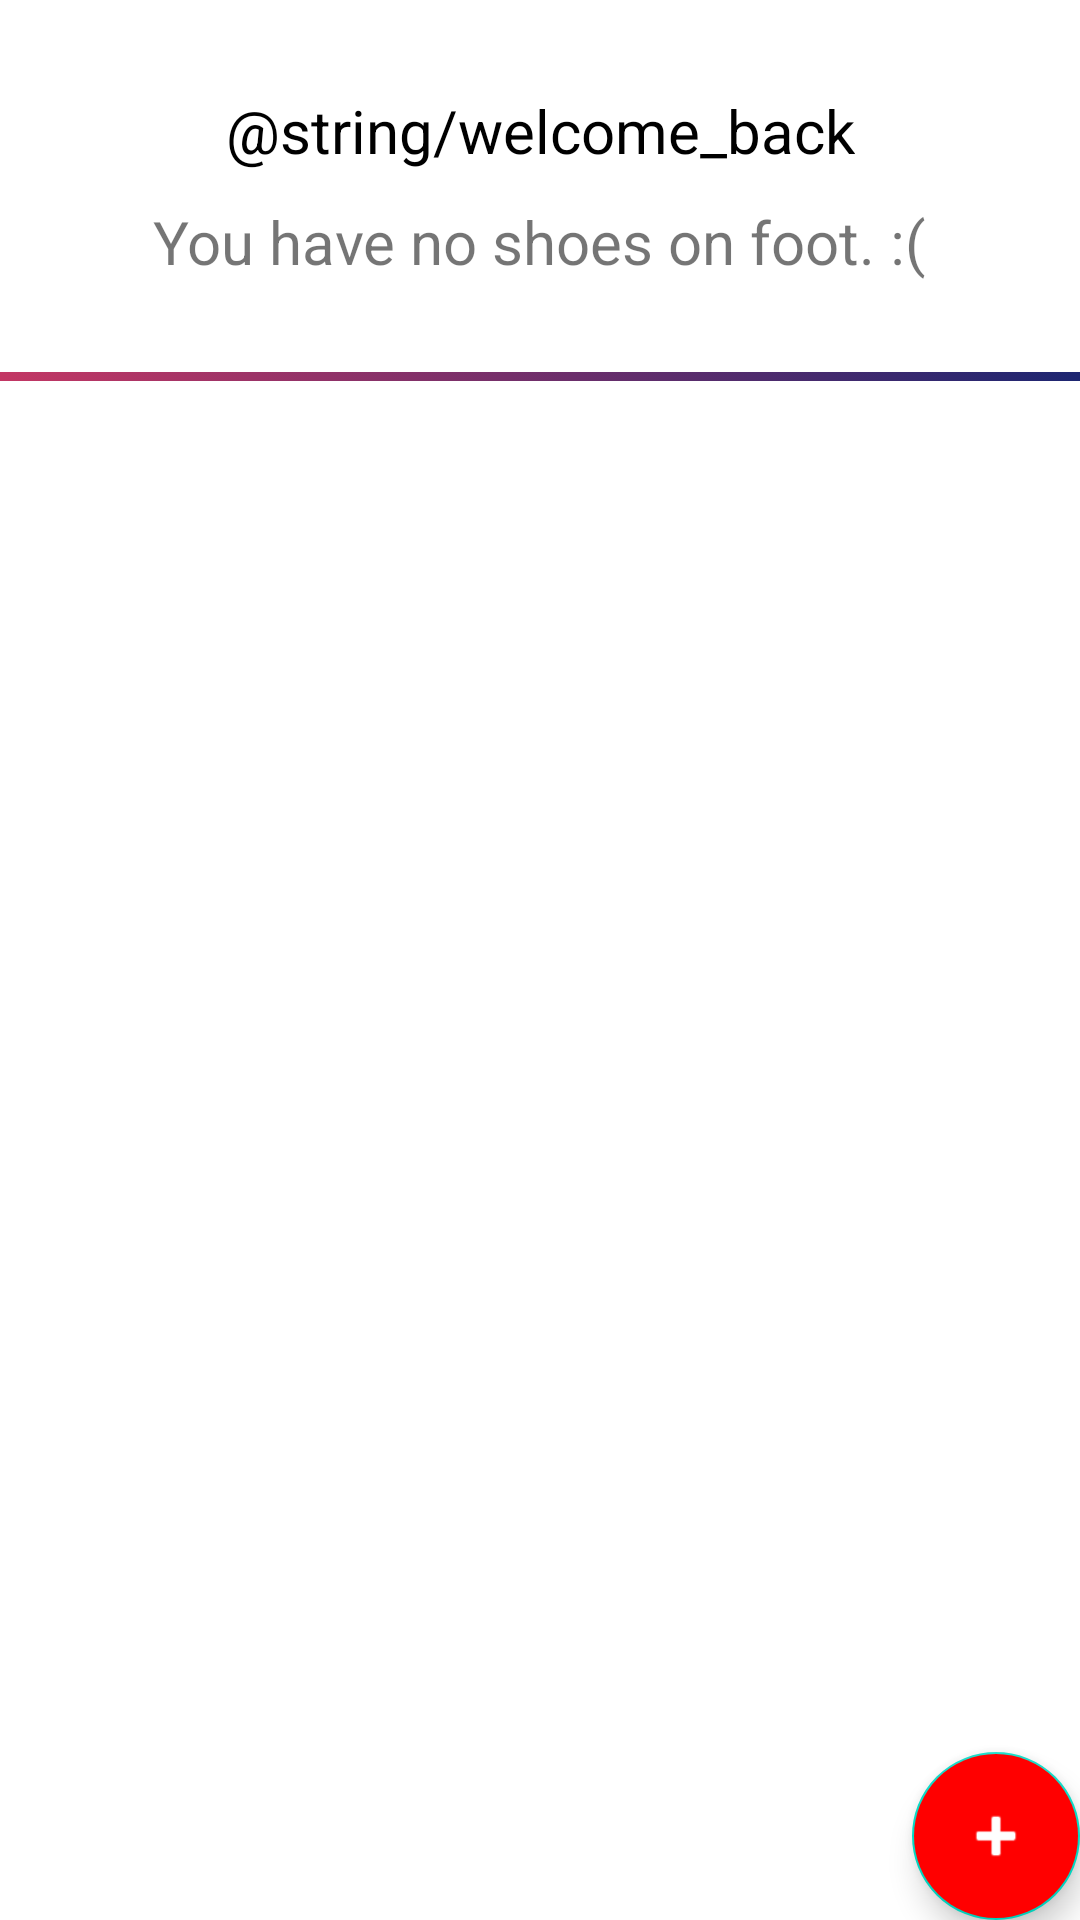

The Android layout XML behind this screen, and the referenced resources:
<!-- AndroidManifest.xml: application theme Theme.SneakerStepping -->
<!-- res/layout/fragment_home.xml -->
<?xml version="1.0" encoding="utf-8"?>
<FrameLayout xmlns:android="http://schemas.android.com/apk/res/android"
    xmlns:app="http://schemas.android.com/apk/res-auto"
    xmlns:tools="http://schemas.android.com/tools"
    android:layout_width="match_parent"
    android:layout_height="match_parent"
    tools:context=".ui.HomeFragment">
<androidx.constraintlayout.widget.ConstraintLayout
    android:id="@+id/clHome"
    android:layout_width="match_parent"
    android:layout_height="match_parent"
    tools:context=".ui.HomeFragment">

    <TextView
        android:id="@+id/tvWelcomeBack"
        android:padding="10dp"
        android:layout_marginTop="20dp"
        android:layout_width="wrap_content"
        android:layout_height="wrap_content"
        app:layout_constraintStart_toStartOf="parent"
        app:layout_constraintEnd_toEndOf="parent"
        app:layout_constraintTop_toTopOf="parent"
        android:textColor="@color/black"
        android:textSize="20sp"
        android:text="@string/welcome_back"/>

    <TextView
        android:id="@+id/tvWearing"
        android:layout_width="wrap_content"
        android:layout_height="wrap_content"
        android:textSize="20sp"
        android:text="You have no shoes on foot. :("
        app:layout_constraintStart_toStartOf="parent"
        app:layout_constraintEnd_toEndOf="parent"
        app:layout_constraintTop_toBottomOf="@id/tvWelcomeBack"/>

    <com.google.android.material.card.MaterialCardView
        android:visibility="gone"
        android:id="@+id/shoeOnFootCard"
        android:layout_width="0dp"
        android:layout_height="wrap_content"
        android:layout_marginTop="10dp"
        android:backgroundTint="@color/colorPrimary"
        app:layout_constraintEnd_toEndOf="parent"
        app:layout_constraintStart_toStartOf="parent"
        app:layout_constraintTop_toBottomOf="@id/tvWearing"
        app:layout_constraintWidth_percent="0.8">

        <LinearLayout
            android:layout_width="match_parent"
            android:layout_height="match_parent"
            android:orientation="horizontal">

            <ImageView
                android:id="@+id/ivShoeOnFootPicture"
                android:layout_width="120dp"
                android:layout_height="90dp"
                android:layout_marginStart="10dp"
                android:layout_marginTop="12dp" />

            <LinearLayout
                android:layout_width="197dp"
                android:layout_height="wrap_content"
                android:gravity="center"
                android:orientation="vertical">

                <TextView
                    android:id="@+id/tvShoeOnFootTitle"
                    android:layout_width="wrap_content"
                    android:layout_height="wrap_content"
                    android:layout_marginTop="12dp"
                    android:textColor="@color/white"
                    android:text="Air Max 1 'Amsterdam'" />

                <View
                    android:layout_marginTop="10dp"
                    android:layout_width="160dp"
                    android:layout_height="3dp"
                    android:background="@drawable/gradient_color" />

                                <TextView
                                    android:id="@+id/tvShoeMilageToday"
                                    android:textColor="@color/white"
                                    android:layout_width="wrap_content"
                                    android:layout_height="wrap_content"
                                    android:text="How many km walked today?" />

                                <TextView
                                    android:id="@+id/tvShoeMilageEver"
                                    android:textColor="@color/white"
                                    android:layout_width="wrap_content"
                                    android:layout_height="wrap_content"
                                    android:text="How many km walked ever?" />
                <com.google.android.material.button.MaterialButton
                    android:id="@+id/removeShoeButton"
                    android:layout_width="160dp"
                    android:layout_height="40dp"
                    android:text="Take shoe off"
                    android:backgroundTint="@color/white"
                    android:textColor="@color/black"
                    />
            </LinearLayout>
        </LinearLayout>

    </com.google.android.material.card.MaterialCardView>

    <View
        android:id="@+id/collectionDivider"
        android:layout_marginTop="30dp"
        app:layout_constraintEnd_toEndOf="parent"
        app:layout_constraintTop_toBottomOf="@id/shoeOnFootCard"
        android:layout_width="match_parent"
        android:layout_height="3dp"
        android:background="@drawable/gradient_color"/>

    <androidx.recyclerview.widget.RecyclerView
        android:id="@+id/rvCollectionShoes"
        android:layout_marginTop="280dp"
        app:layout_constraintStart_toStartOf="parent"
        app:layout_constraintEnd_toEndOf="parent"
        app:layout_constraintTop_toBottomOf="@id/collectionDivider"
        android:layout_width="match_parent"
        android:layout_height="match_parent" />

    <com.google.android.material.floatingactionbutton.FloatingActionButton
        android:id="@+id/fab"
        app:layout_constraintRight_toRightOf="parent"
        android:backgroundTint="@color/red"
        app:layout_constraintBottom_toBottomOf="parent"
        app:tint="@color/white"
        android:layout_width="wrap_content"
        android:layout_height="wrap_content"
        android:layout_margin="@dimen/fab_margin"
        app:srcCompat="@android:drawable/ic_input_add" />




</androidx.constraintlayout.widget.ConstraintLayout>
</FrameLayout>
<!-- resources referenced by this layout -->
<resources>
  <color name="black">#FF000000</color>
  <color name="red">#ff0000</color>
  <color name="white">#FFFFFFFF</color>
  <!-- drawable gradient_color (drawable) -->
  <?xml version="1.0" encoding="utf-8"?>
  <selector xmlns:tools="http://schemas.android.com/tools" xmlns:android="http://schemas.android.com/apk/res/android">
      <item>
          <shape tools:ignore="ExtraText">
              <gradient
                  android:startColor="@color/dark_pink"
                  android:endColor="@color/dark_blue"
              android:angle="45"/>
          </shape>
      </item>
  </selector>
  <style name="Theme.SneakerStepping" parent="Theme.MaterialComponents.DayNight.DarkActionBar">
          
          <item name="colorPrimary">@color/purple_500</item>
          <item name="colorPrimaryVariant">@color/purple_700</item>
          <item name="colorOnPrimary">@color/white</item>
          
          <item name="colorSecondary">@color/teal_200</item>
          <item name="colorSecondaryVariant">@color/teal_700</item>
          <item name="colorOnSecondary">@color/black</item>
          
          <item name="android:statusBarColor" tools:targetApi="l">?attr/colorPrimaryVariant</item>
          
      </style>
  <color name="dark_pink">#c33764</color>
  <color name="dark_blue">#1d2671</color>
  <color name="purple_500">#FF6200EE</color>
  <color name="purple_700">#FF3700B3</color>
  <color name="teal_200">#FF03DAC5</color>
  <color name="teal_700">#FF018786</color>
  <!-- not gathered from this repository: default colours our renderer supplied (Android Studio template values) -->
  <color name="colorPrimary">#FF6200EE</color>
</resources>
